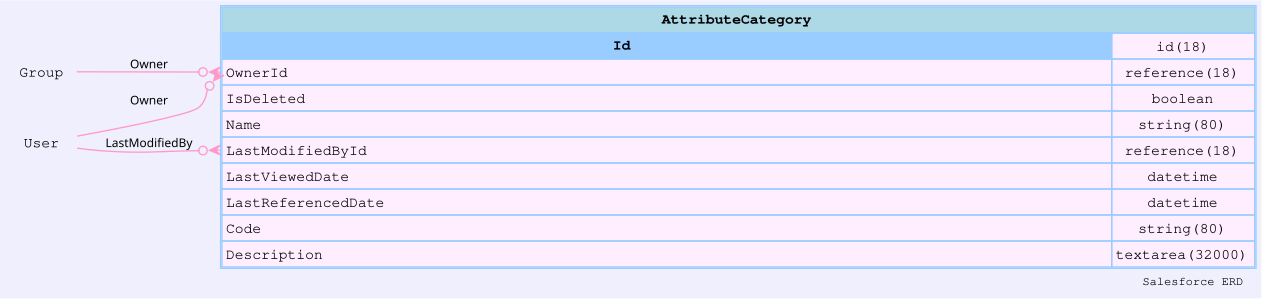

The data file committed next to this chart (first rows):
sobjectName, sobjectLabel, name, label, type, length, nillable, referenceTo, relationshipName, unique, updateable, inlineHelpText, picklistValues, externalId
AttributeCategory, Attribute Category, Id, Attribute Category ID, id, 18, false, [], , false, false, , [], false
AttributeCategory, Attribute Category, OwnerId, Owner ID, reference, 18, false, ["Group","User"], Owner, false, true, , [], false
AttributeCategory, Attribute Category, IsDeleted, Deleted, boolean, 0, false, [], , false, false, , [], false
AttributeCategory, Attribute Category, Name, Name, string, 80, false, [], , false, true, , [], false
AttributeCategory, Attribute Category, CreatedDate, Created Date, datetime, 0, false, [], , false, false, , [], false
AttributeCategory, Attribute Category, CreatedById, Created By ID, reference, 18, false, ["User"], CreatedBy, false, false, , [], false
AttributeCategory, Attribute Category, LastModifiedDate, Last Modified Date, datetime, 0, false, [], , false, false, , [], false
AttributeCategory, Attribute Category, LastModifiedById, Last Modified By ID, reference, 18, false, ["User"], LastModifiedBy, false, false, , [], false
AttributeCategory, Attribute Category, SystemModstamp, System Modstamp, datetime, 0, false, [], , false, false, , [], false
AttributeCategory, Attribute Category, LastViewedDate, Last Viewed Date, datetime, 0, true, [], , false, false, , [], false
AttributeCategory, Attribute Category, LastReferencedDate, Last Referenced Date, datetime, 0, true, [], , false, false, , [], false
AttributeCategory, Attribute Category, Code, Code, string, 80, true, [], , true, true, , [], false
AttributeCategory, Attribute Category, Description, Description, textarea, 32000, true, [], , false, true, , [], false
